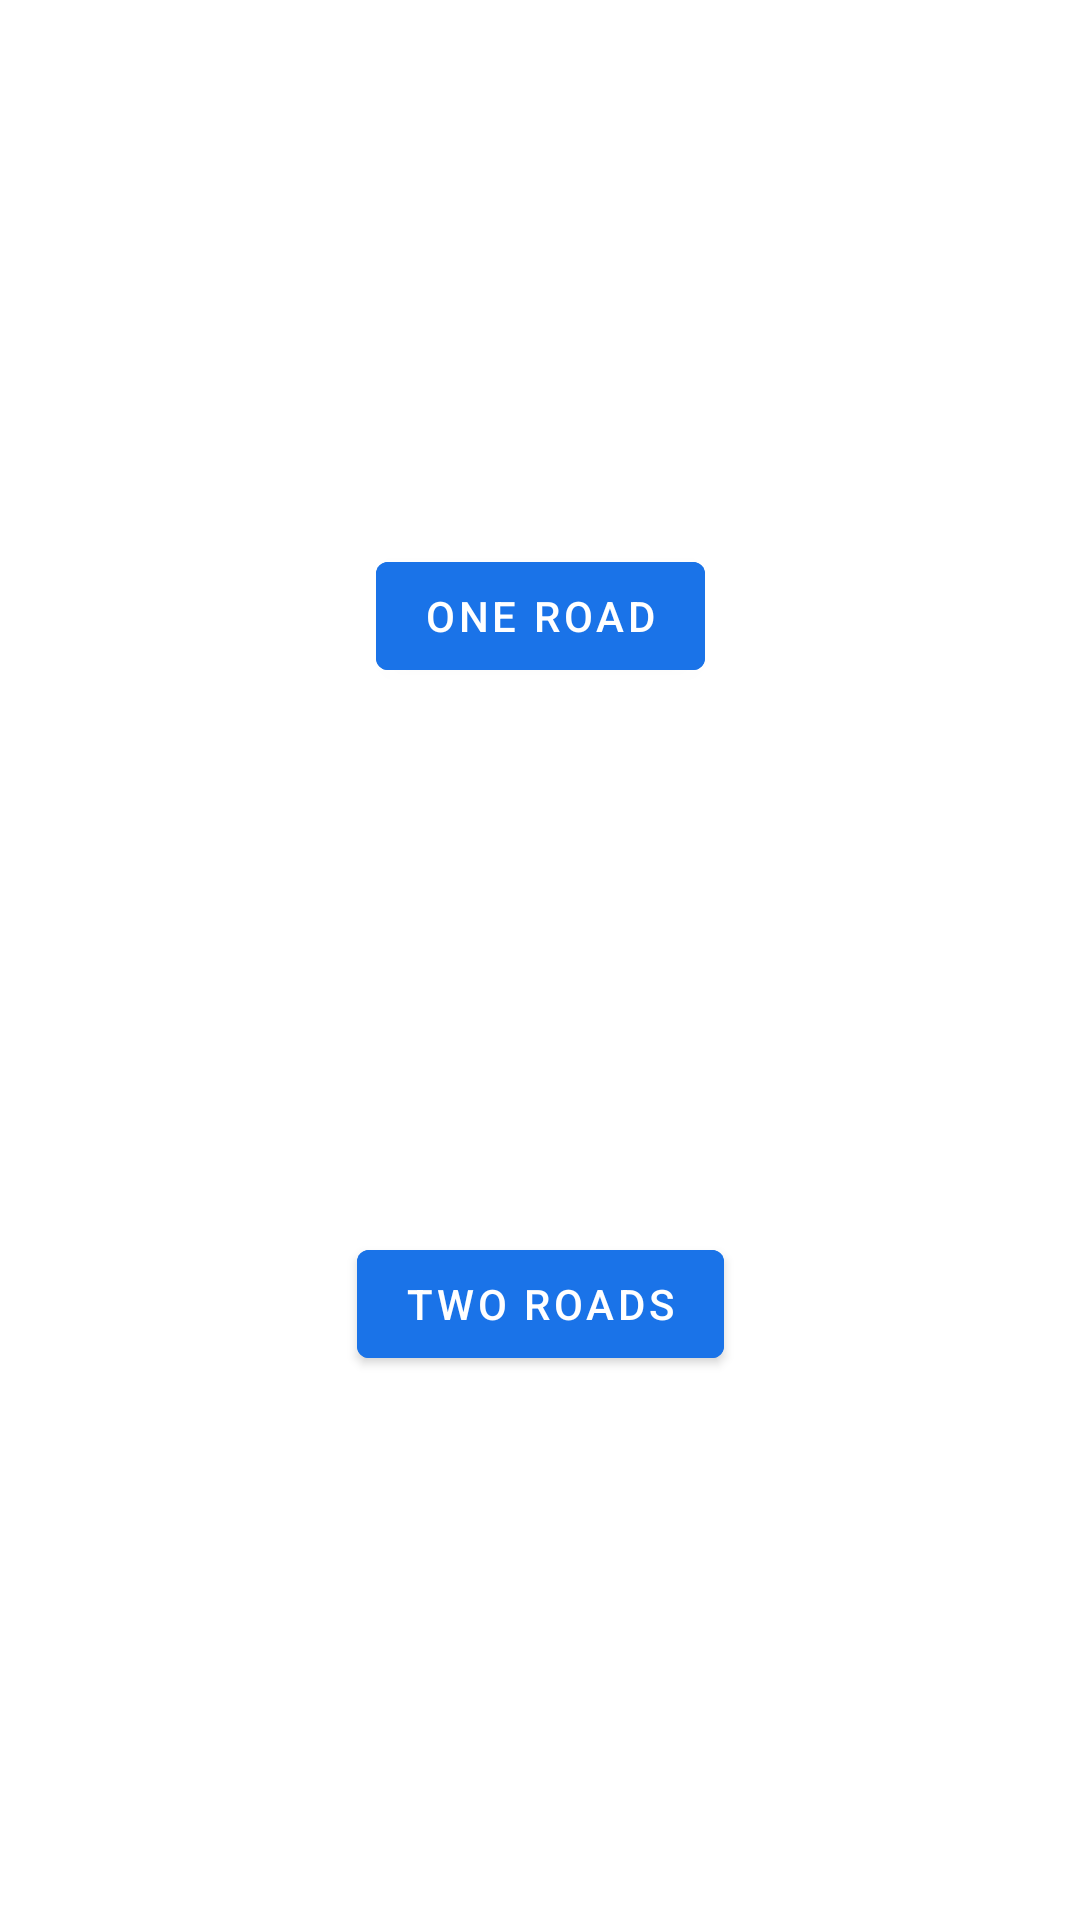

Reconstruct the res/layout file that produces this screen, plus the resources it refers to.
<!-- AndroidManifest.xml: application theme AppTheme -->
<!-- res/layout/activity_main.xml -->
<?xml version="1.0" encoding="utf-8"?>
<android.support.constraint.ConstraintLayout
        xmlns:android="http://schemas.android.com/apk/res/android"
        xmlns:tools="http://schemas.android.com/tools"
        xmlns:app="http://schemas.android.com/apk/res-auto"
        android:layout_width="match_parent"
        android:background="#fff"
        android:layout_height="match_parent"
        tools:context=".MainActivity">


    <android.support.design.button.MaterialButton
            android:layout_width="wrap_content"
            android:text="One Road"
            android:textColor="@color/white"
            android:onClick="toOne"
            android:backgroundTint="@color/themeMain"
            android:layout_height="wrap_content"
            app:layout_constraintTop_toTopOf="parent"
            android:id="@+id/materialButton2"
            app:layout_constraintBottom_toTopOf="@+id/materialButton" app:layout_constraintEnd_toEndOf="parent"
            android:layout_marginEnd="8dp" app:layout_constraintStart_toStartOf="parent"
            android:layout_marginStart="8dp"/>

    <android.support.design.button.MaterialButton
            android:layout_width="wrap_content"
            android:text="Two Roads"
            android:onClick="toTwo"
            android:textColor="@color/white"
            android:backgroundTint="@color/themeMain"
            android:layout_height="wrap_content"
            android:id="@+id/materialButton"
            app:layout_constraintTop_toBottomOf="@+id/materialButton2"
            app:layout_constraintStart_toStartOf="@+id/materialButton2"
            app:layout_constraintEnd_toEndOf="@+id/materialButton2" app:layout_constraintBottom_toBottomOf="parent"/>


</android.support.constraint.ConstraintLayout>
<!-- resources referenced by this layout -->
<resources>
  <color name="themeMain">#1A73E8</color>
  <color name="white">#FFFFFF</color>
  <style name="AppTheme" parent="Theme.MaterialComponents.Light.NoActionBar">
          
          <item name="colorPrimary">@color/colorPrimary</item>
          <item name="colorPrimaryDark">@color/colorAccent</item>
          <item name="colorAccent">@color/colorAccent</item>
      </style>
  <color name="colorPrimary">#1A73E8</color>
  <color name="colorAccent">#bdbdbd</color>
</resources>
